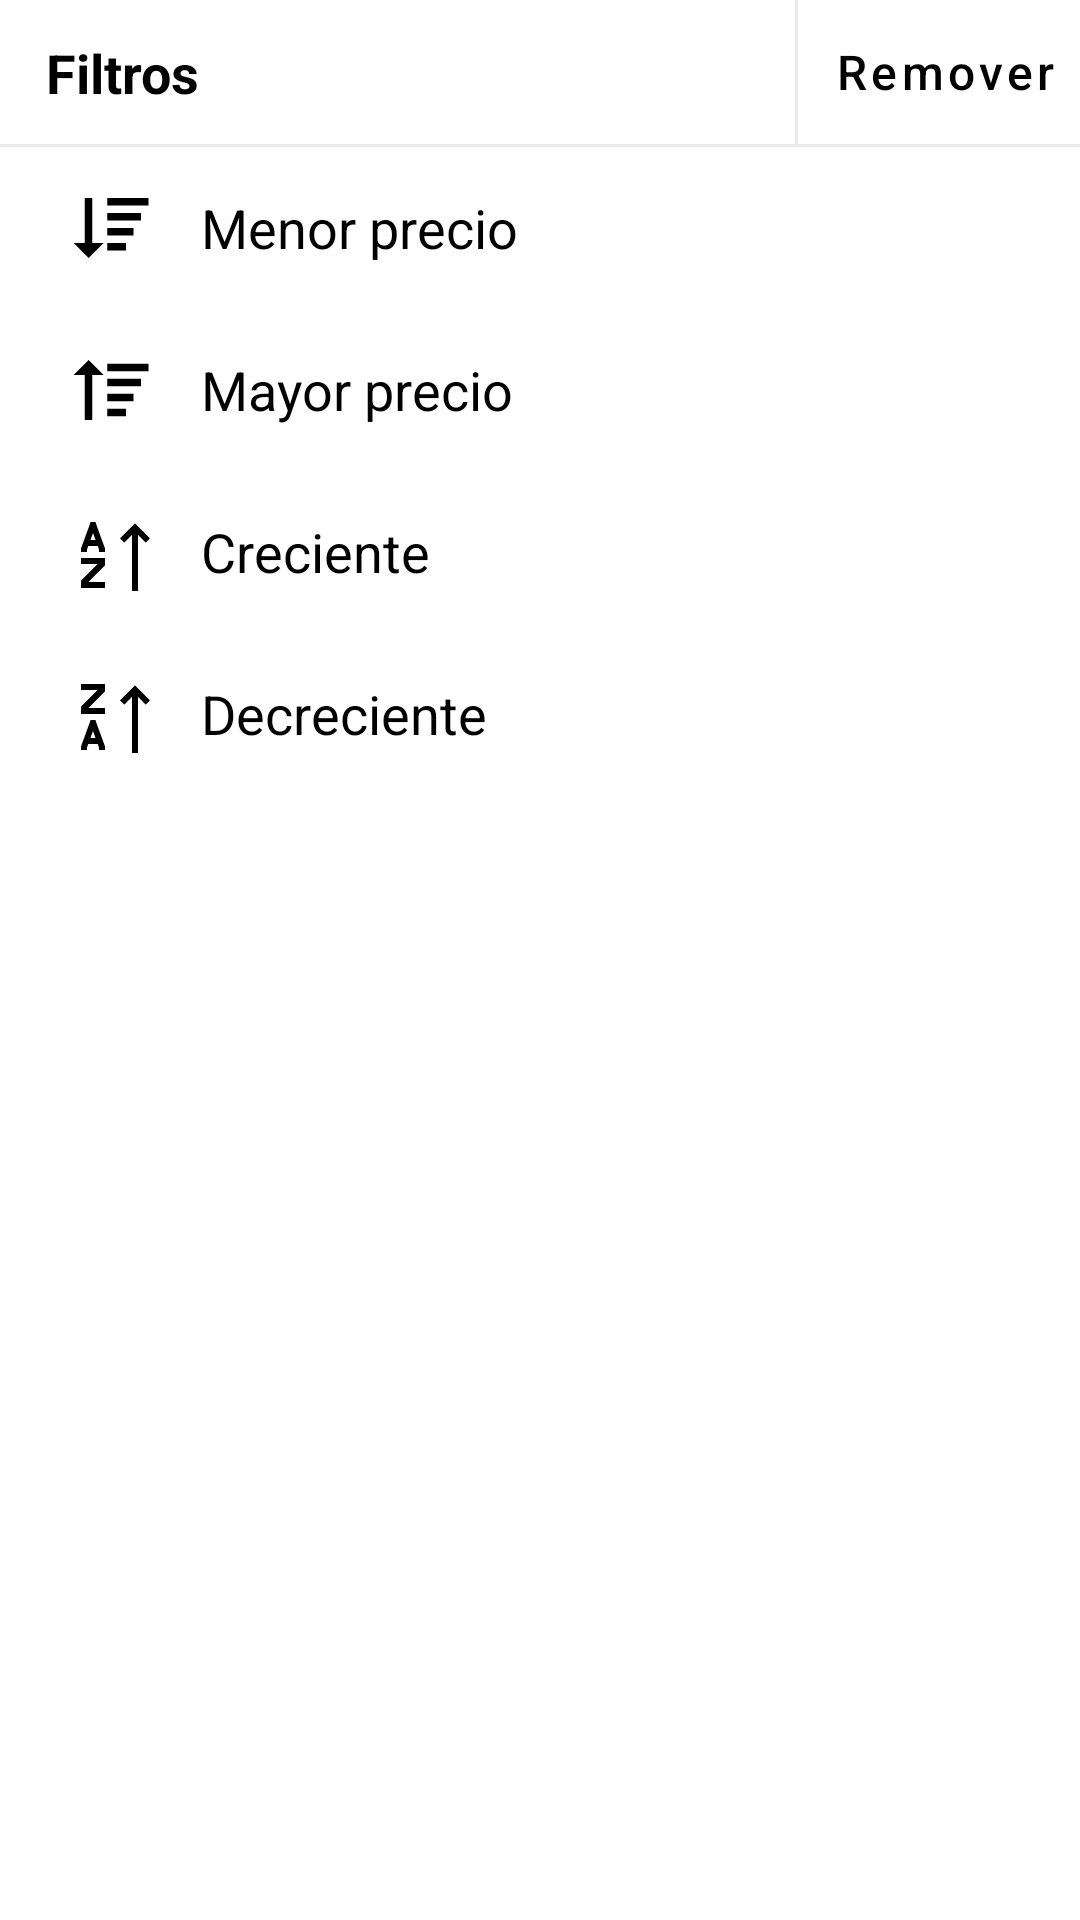

Write the Android layout XML for this screen, with the resource values it uses.
<!-- AndroidManifest.xml: application theme appTheme -->
<!-- res/layout/filtros_bottom_dialog.xml -->
<?xml version="1.0" encoding="utf-8"?>
<LinearLayout xmlns:android="http://schemas.android.com/apk/res/android"
    xmlns:tools="http://schemas.android.com/tools"
    android:id="@+id/bottomMenuConteiner"
    xmlns:app="http://schemas.android.com/apk/res-auto"
    android:orientation="vertical"
    android:layout_width="match_parent"
    android:layout_height="match_parent">


    <androidx.constraintlayout.widget.ConstraintLayout
        android:layout_width="match_parent"
        android:layout_height="wrap_content"
        android:gravity="center_vertical"
        android:orientation="horizontal">

        <TextView
            android:layout_width="wrap_content"
            android:layout_height="match_parent"
            android:layout_marginEnd="20dp"
            android:gravity="center"
            android:text="Filtros"
            android:textStyle="bold"
            android:textColor="@color/black"
            android:textSize="18sp"
            android:layout_marginStart="15dp"
            app:layout_constraintStart_toStartOf="parent"
            app:layout_constraintTop_toTopOf="parent"
            app:layout_constraintBottom_toBottomOf="parent"/>

        <LinearLayout
            android:layout_width="wrap_content"
            android:layout_height="0dp"
            android:orientation="horizontal"
            app:layout_constraintBottom_toBottomOf="parent"
            app:layout_constraintEnd_toStartOf="@id/removerFiltros"
            app:layout_constraintTop_toTopOf="parent">

            <View
                android:layout_width="1dp"
                android:layout_height="match_parent"
                android:layout_marginLeft="4dp"
                android:layout_marginRight="4dp"
                android:background="@color/grisClaro" />
        </LinearLayout>

        <Button
            android:id="@+id/removerFiltros"
            android:layout_width="wrap_content"
            android:layout_height="match_parent"
            android:layout_gravity="center"
            android:textAllCaps="false"
            android:background="?android:attr/selectableItemBackground"
            android:clickable="true"
            android:focusable="true"
            android:text="Remover"
            style="@style/Widget.MaterialComponents.Button.TextButton"
            app:layout_constraintEnd_toEndOf="parent"
            android:textSize="16sp"
            android:textColor="@color/black"/>
    </androidx.constraintlayout.widget.ConstraintLayout>
    <View
        android:layout_width="match_parent"
        android:layout_height="1dp"
        android:background="@color/grisClaro"/>
    <LinearLayout
        android:id="@+id/filtroMenorPrecio"
        android:layout_width="match_parent"
        android:layout_height="wrap_content"
        android:background="?android:attr/selectableItemBackground"
        android:clickable="true"
        android:focusable="true"
        android:gravity="center_vertical"
        android:orientation="horizontal"
        android:padding="12dp">

        <ImageView
            android:layout_width="30dp"
            android:layout_height="30dp"
            android:layout_marginStart="10dp"
            android:src="@drawable/min_price"
            android:tint="@color/black"
            tools:ignore="UseAppTint" />

        <TextView
            android:layout_width="match_parent"
            android:layout_height="wrap_content"
            android:layout_marginStart="15dp"
            android:layout_marginEnd="25dp"
            android:text="Menor precio"
            android:textColor="@color/black"
            android:textSize="18dp"/>

    </LinearLayout>
    <LinearLayout
        android:id="@+id/filtroMayorPrecio"
        android:layout_width="match_parent"
        android:layout_height="wrap_content"
        android:background="?android:attr/selectableItemBackground"
        android:clickable="true"
        android:focusable="true"
        android:gravity="center_vertical"
        android:orientation="horizontal"
        android:padding="12dp">

        <ImageView
            android:layout_width="30dp"
            android:layout_height="30dp"
            android:layout_marginStart="10dp"
            android:src="@drawable/max_price"
            android:tint="@color/black"
            tools:ignore="UseAppTint" />

        <TextView
            android:layout_width="match_parent"
            android:layout_height="wrap_content"
            android:layout_marginStart="15dp"
            android:layout_marginEnd="25dp"
            android:text="Mayor precio"
            android:textColor="@color/black"
            android:textSize="18dp"/>

    </LinearLayout>
    <LinearLayout
        android:id="@+id/filtroCreciente"
        android:layout_width="match_parent"
        android:layout_height="wrap_content"
        android:background="?android:attr/selectableItemBackground"
        android:clickable="true"
        android:focusable="true"
        android:gravity="center_vertical"
        android:orientation="horizontal"
        android:padding="12dp">

        <ImageView
            android:layout_width="30dp"
            android:layout_height="30dp"
            android:layout_marginStart="10dp"
            android:src="@drawable/crec"
            android:tint="@color/black"
            tools:ignore="UseAppTint" />

        <TextView
            android:layout_width="match_parent"
            android:layout_height="wrap_content"
            android:layout_marginStart="15dp"
            android:layout_marginEnd="25dp"
            android:text="Creciente"
            android:textColor="@color/black"
            android:textSize="18dp"/>

    </LinearLayout>
    <LinearLayout
        android:id="@+id/filtroDecreciente"
        android:layout_width="match_parent"
        android:layout_height="wrap_content"
        android:background="?android:attr/selectableItemBackground"
        android:clickable="true"
        android:focusable="true"
        android:gravity="center_vertical"
        android:orientation="horizontal"
        android:padding="12dp">

        <ImageView
            android:layout_width="30dp"
            android:layout_height="30dp"
            android:layout_marginStart="10dp"
            android:src="@drawable/dec"
            android:tint="@color/black"
            tools:ignore="UseAppTint" />

        <TextView
            android:layout_width="match_parent"
            android:layout_height="wrap_content"
            android:layout_marginStart="15dp"
            android:layout_marginEnd="25dp"
            android:text="Decreciente"
            android:textColor="@color/black"
            android:textSize="18dp"/>
    </LinearLayout>
</LinearLayout>
<!-- resources referenced by this layout -->
<resources>
  <color name="black">#FF000000</color>
  <color name="grisClaro">#EAEAEA</color>
  <!-- drawable crec (drawable) -->
  <vector xmlns:android="http://schemas.android.com/apk/res/android"
      android:width="24dp"
      android:height="24dp"
      android:tint="@color/black"
      android:viewportWidth="30"
      android:viewportHeight="30">
      <path
          android:fillColor="@android:color/white"
          android:pathData="M8.19 5l-0.22 0.66L6.03 11H6v0.06l-0.94 2.6l-0.06 0.15V15h2v-0.84L7.41 13h3.18l0.41 1.16V15h2v-1.19l-0.06-0.15l-0.94-2.6V11h-0.03l-1.94-5.34L9.81 5H8.19zM23 5.5l-0.72 0.69L18 10.5l1.41 1.41L22 9.31V28h2V9.31l2.59 2.6L28 10.5l-4.28-4.31L23 5.5zM9 8.66L9.84 11H8.16L9 8.66zM5 17v2h5.56l-5.28 5.28l-0.28 0.31V27h8v-2H7.44l5.28-5.28l0.28-0.31V17H5z"/>
  </vector>
  <!-- drawable dec (drawable) -->
  <vector xmlns:android="http://schemas.android.com/apk/res/android"
      android:width="24dp"
      android:height="24dp"
      android:tint="@color/black"
      android:viewportWidth="30"
      android:viewportHeight="30">
      <path
          android:fillColor="@android:color/white"
          android:pathData="M5 5v2h5.56l-5.28 5.28l-0.28 0.31V15h8v-2H7.44l5.28-5.28l0.28-0.31V5H5zm18 0.5l-0.72 0.69L18 10.5l1.41 1.41L22 9.31V28h2V9.31l2.59 2.6L28 10.5l-4.28-4.31L23 5.5zM8.19 17l-0.22 0.66L6.03 23H6v0.06l-0.94 2.6l-0.06 0.15V27h2v-0.84L7.41 25h3.18l0.41 1.16V27h2v-1.19l-0.06-0.15l-0.94-2.6V23h-0.03l-1.94-5.34l-0.22-0.66H8.19zM9 20.66L9.84 23H8.16L9 20.66z"/>
  </vector>
  <!-- drawable max_price (drawable) -->
  <vector xmlns:android="http://schemas.android.com/apk/res/android"
      android:width="24dp"
      android:height="24dp"
      android:viewportWidth="24.0"
      android:viewportHeight="24.0"
      android:tint="?attr/colorControlNormal">
    <path
        android:fillColor="@android:color/white"
      android:pathData="M11 9h9v2h-9zm0 4h7v2h-7zm0-8h11v2H11zm0 12h5v2h-5zm-6 3h2V8h3L6 4L2 8h3z"/>
  </vector>
  <!-- drawable min_price (drawable) -->
  <vector xmlns:android="http://schemas.android.com/apk/res/android"
      android:width="24dp"
      android:height="24dp"
      android:viewportWidth="24.0"
      android:viewportHeight="24.0"
      android:tint="?attr/colorControlNormal">
    <path
        android:fillColor="@android:color/white"
        android:pathData="M6 20l4-4H7V4H5v12H2zm5-12h9v2h-9zm0 4h7v2h-7zm0-8h11v2H11zm0 12h5v2h-5z"/>
  </vector>
  <style name="appTheme" parent="Theme.MaterialComponents.Light.NoActionBar">
          
          <item name="colorPrimary">@color/black</item>
          <item name="colorPrimaryVariant">@color/black</item>
          <item name="colorOnPrimary">@color/white</item>
          
          <item name="colorSecondary">@color/teal_200</item>
          <item name="colorSecondaryVariant">@color/teal_700</item>
          <item name="colorOnSecondary">@color/black</item>
          
          <item name="android:statusBarColor" tools:targetApi="l">?attr/colorPrimaryVariant</item>
          
      </style>
  <color name="white">#FFFFFFFF</color>
  <color name="teal_200">#FF03DAC5</color>
  <color name="teal_700">#FF018786</color>
</resources>
